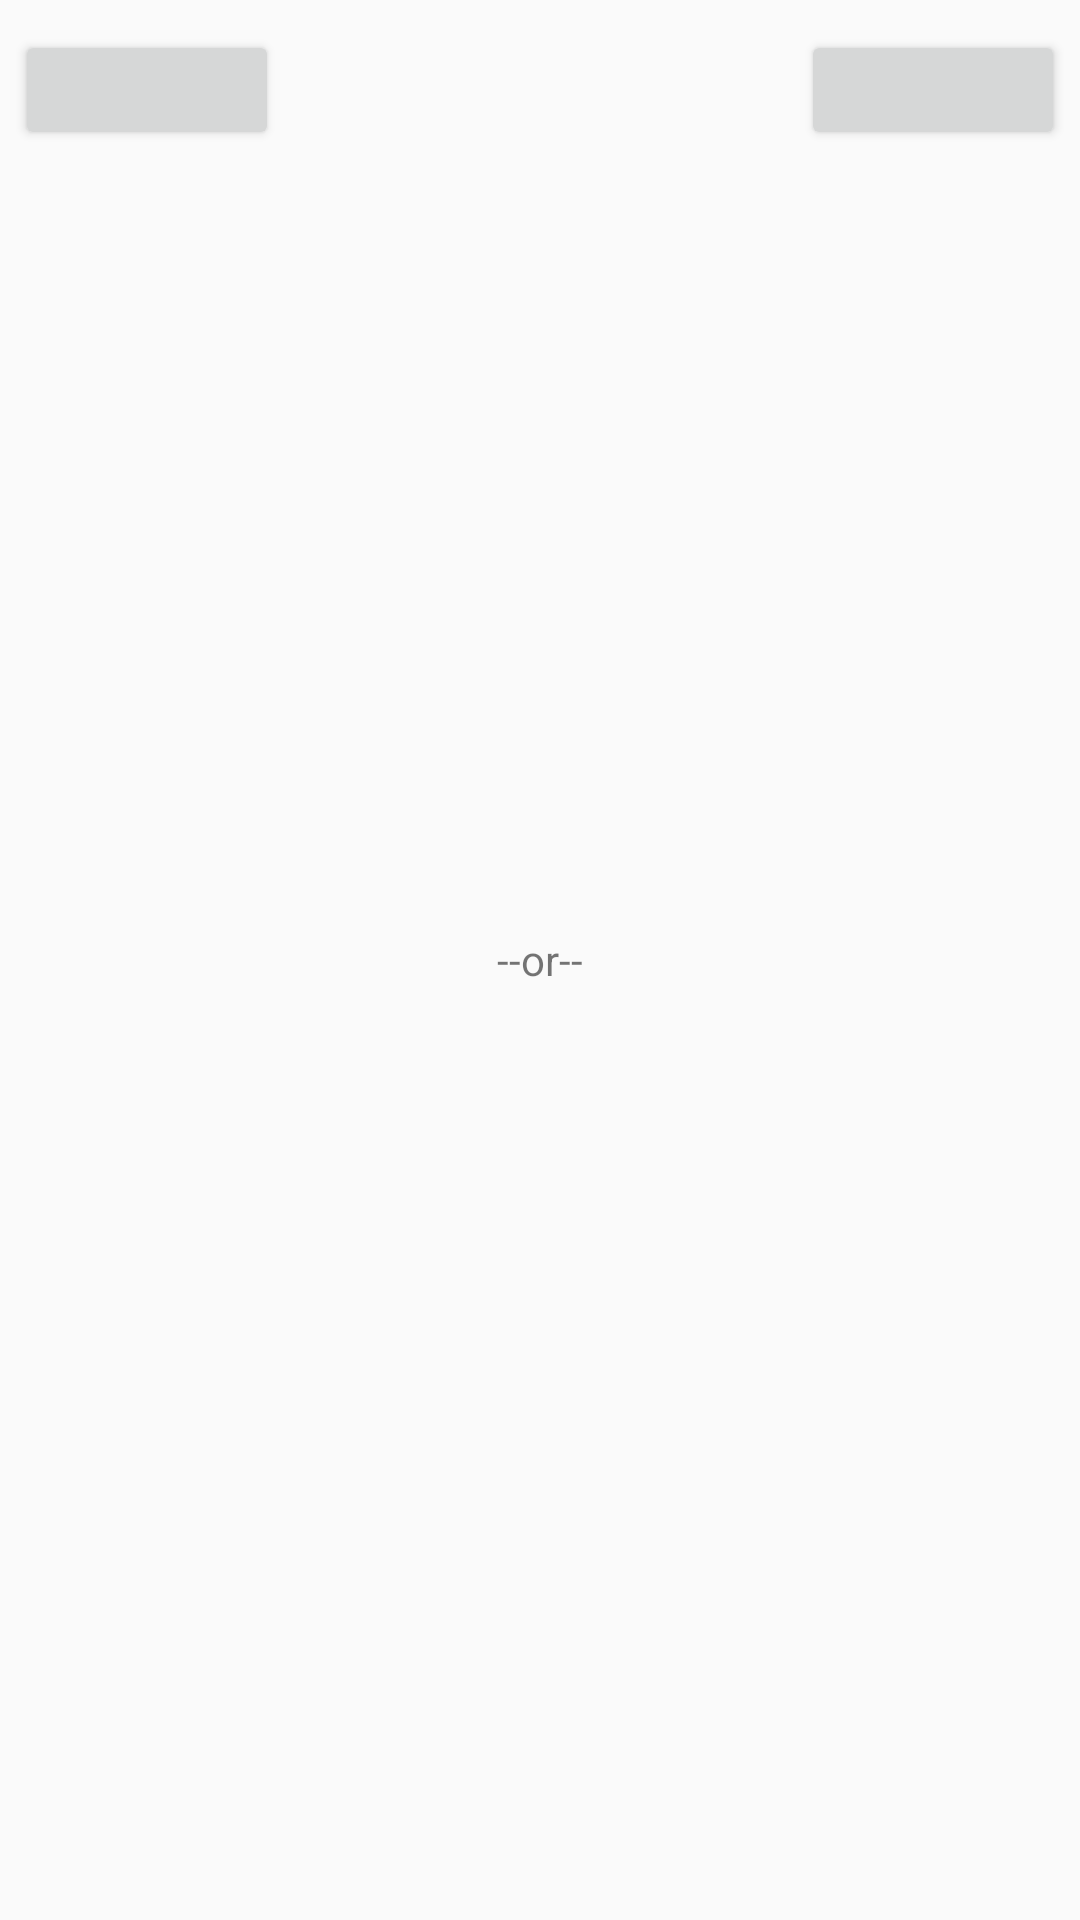

Produce the Android XML layout that renders to this screen, including the resource entries it uses.
<!-- AndroidManifest.xml: application theme AppTheme -->
<!-- res/layout/dialogfragment_choose_winner.xml -->
<RelativeLayout xmlns:android="http://schemas.android.com/apk/res/android"
    xmlns:tools="http://schemas.android.com/tools"
    android:layout_width="match_parent"
    android:layout_height="match_parent"
    tools:context="com.example.mgriffin.dialog_fragments.ChooseWinnerDialogFragment">

    <Button
        android:id="@+id/btn_choose_name_one"
        android:layout_width="wrap_content"
        android:layout_height="40dp"
        android:layout_marginTop="10dp"
        android:layout_marginLeft="5dp"
        android:layout_marginBottom="5dp"
        android:maxLength="10"
        />

    <TextView
        android:id="@+id/tv_or"
        android:layout_width="wrap_content"
        android:layout_height="wrap_content"
        android:layout_centerInParent="true"
        android:text="--or--"/>

    <Button
        android:id="@+id/btn_choose_name_two"
        android:layout_marginTop="10dp"
        android:layout_marginRight="5dp"
        android:layout_marginBottom="5dp"
        android:layout_width="wrap_content"
        android:layout_height="40dp"
        android:maxLength="10"
        android:layout_alignParentRight="true"/>

</RelativeLayout>
<!-- resources referenced by this layout -->
<resources>
  <style name="AppTheme" parent="Theme.AppCompat.Light.NoActionBar">
          
          <item name="colorPrimary">#00acc1</item>
          <item name="colorPrimaryDark">#00838f</item>
          <item name="colorAccent">#FF4081</item>
      </style>
</resources>
